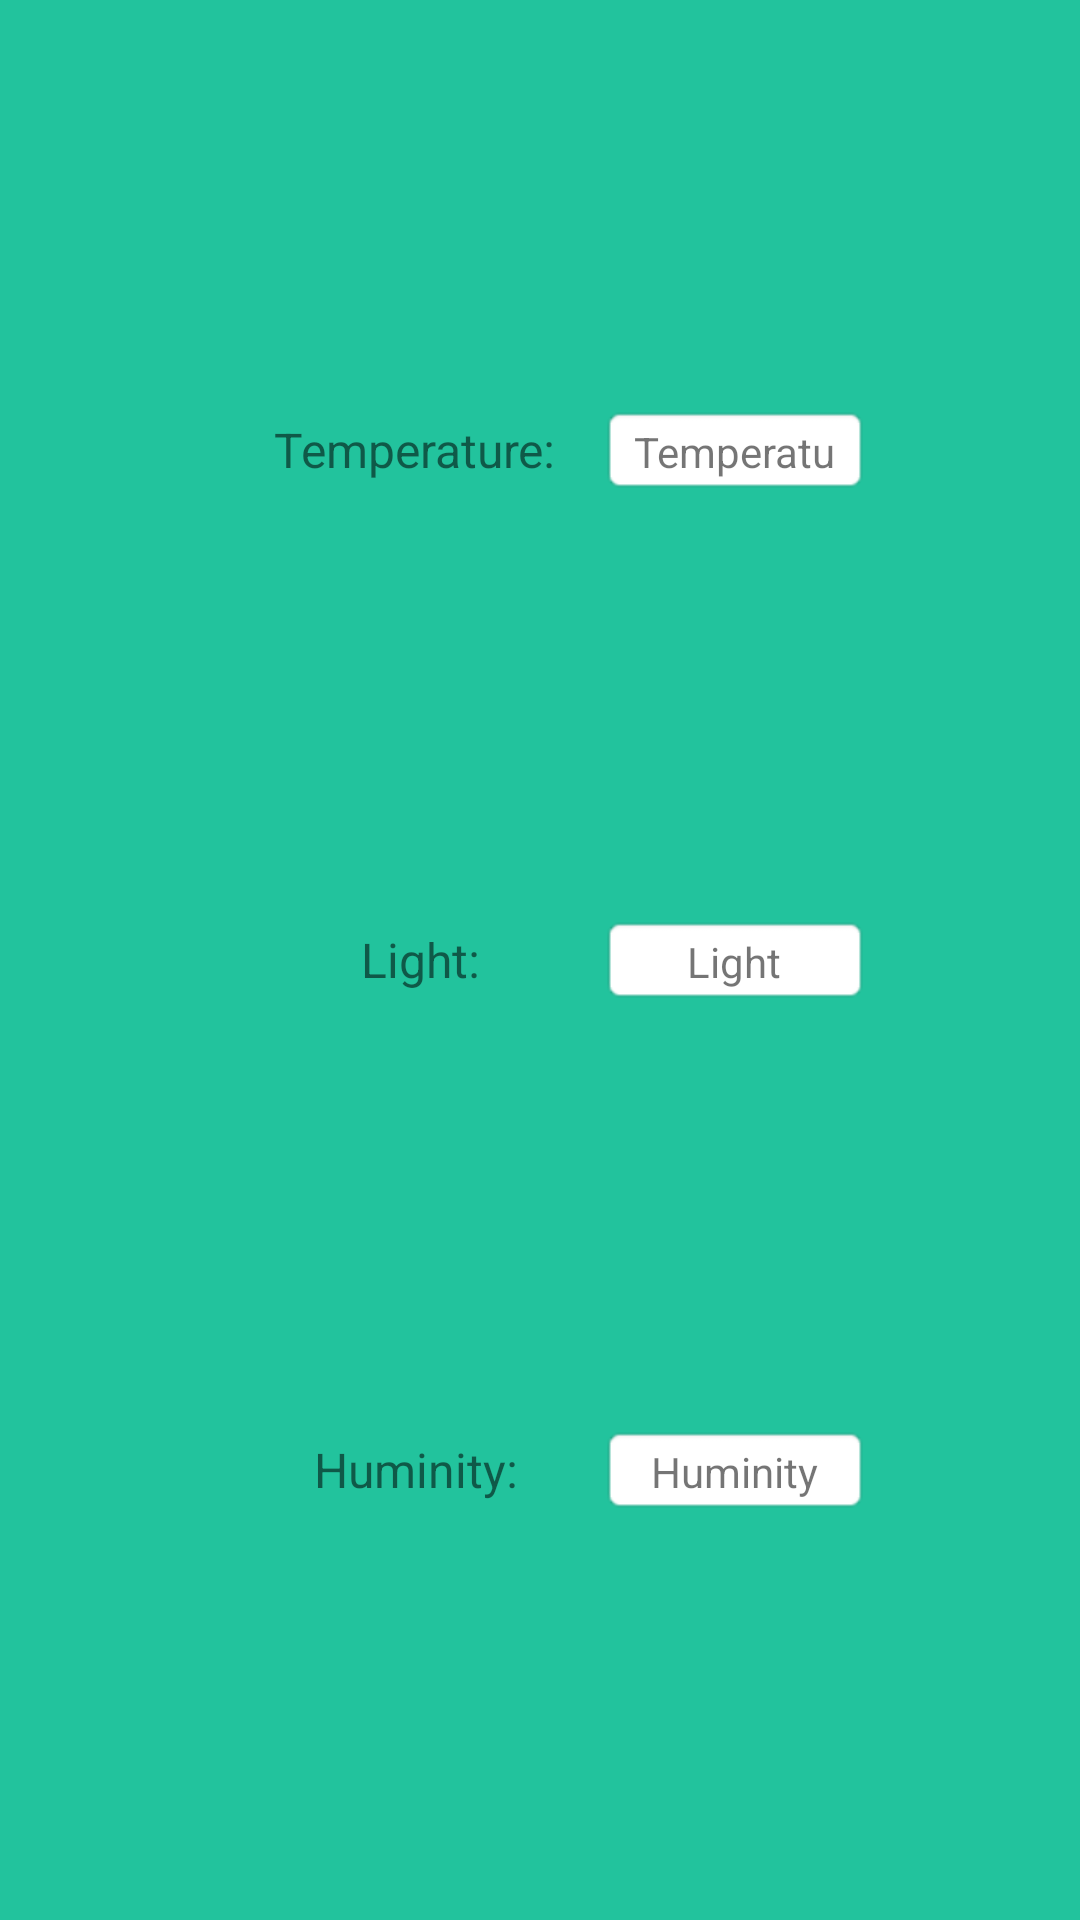

Here is an Android app screen rendered from its layout file. Give the layout XML and the strings, colors and styles it references.
<!-- AndroidManifest.xml: application theme Theme.Pat_1 -->
<!-- res/layout/activity_sensor.xml -->
<?xml version="1.0" encoding="utf-8"?>
<androidx.constraintlayout.widget.ConstraintLayout xmlns:android="http://schemas.android.com/apk/res/android"
    xmlns:app="http://schemas.android.com/apk/res-auto"
    xmlns:tools="http://schemas.android.com/tools"
    android:layout_width="match_parent"
    android:layout_height="match_parent"
    android:background="#22C39D"
    tools:context=".SensorActivity">

    <TextView
        android:id="@+id/txtLIGHT"
        android:layout_width="90dp"
        android:layout_height="30dp"
        android:layout_marginEnd="70dp"
        android:background="@android:drawable/editbox_background"
        android:gravity="center"
        android:text="Light"
        android:textSize="14sp"
        app:layout_constraintBottom_toBottomOf="@+id/txtTEMP3"
        app:layout_constraintEnd_toEndOf="parent"
        app:layout_constraintHorizontal_bias="0.5"
        app:layout_constraintStart_toStartOf="@+id/txtHUM"
        app:layout_constraintTop_toTopOf="@+id/txtTEMP3" />

    <TextView
        android:id="@+id/txtHUM"
        android:layout_width="90dp"
        android:layout_height="30dp"
        android:layout_marginEnd="70dp"
        android:background="@android:drawable/editbox_background"
        android:gravity="center"
        android:text="Huminity"
        android:textSize="14sp"
        app:layout_constraintBottom_toBottomOf="@+id/txtTEMP5"
        app:layout_constraintEnd_toEndOf="parent"
        app:layout_constraintTop_toTopOf="@+id/txtTEMP5" />

    <TextView
        android:id="@+id/txtTEMP"
        android:layout_width="90dp"
        android:layout_height="30dp"
        android:layout_marginEnd="70dp"
        android:background="@android:drawable/editbox_background"
        android:gravity="center"
        android:text="Temperature"
        android:textSize="14sp"
        app:layout_constraintBottom_toBottomOf="@+id/txtTEMP2"
        app:layout_constraintEnd_toEndOf="parent"
        app:layout_constraintHorizontal_bias="0.5"
        app:layout_constraintStart_toEndOf="@+id/txtTEMP2"
        app:layout_constraintStart_toStartOf="@+id/txtLIGHT"
        app:layout_constraintTop_toTopOf="@+id/txtTEMP2" />

    <TextView
        android:id="@+id/txtTEMP2"
        android:layout_width="99dp"
        android:layout_height="40dp"
        android:layout_marginStart="92dp"
        android:layout_marginEnd="16dp"
        android:gravity="center"
        android:text="Temperature:"
        android:textSize="16sp"
        app:layout_constraintBottom_toTopOf="@+id/txtTEMP3"
        app:layout_constraintEnd_toStartOf="@+id/txtTEMP"
        app:layout_constraintHorizontal_bias="0.5"
        app:layout_constraintStart_toStartOf="parent"
        app:layout_constraintTop_toTopOf="parent" />

    <TextView
        android:id="@+id/txtTEMP3"
        android:layout_width="90dp"
        android:layout_height="40dp"
        android:layout_marginStart="92dp"
        android:gravity="center"
        android:text="Light:"
        android:textSize="16sp"
        app:layout_constraintBottom_toTopOf="@+id/txtTEMP5"
        app:layout_constraintEnd_toEndOf="@+id/txtTEMP2"
        app:layout_constraintHorizontal_bias="0.5"
        app:layout_constraintStart_toStartOf="parent"
        app:layout_constraintTop_toBottomOf="@+id/txtTEMP2" />

    <TextView
        android:id="@+id/txtTEMP5"
        android:layout_width="90dp"
        android:layout_height="40dp"
        android:layout_marginStart="92dp"
        android:gravity="center"
        android:text="Huminity:"
        android:textSize="16sp"
        app:layout_constraintBottom_toBottomOf="parent"
        app:layout_constraintEnd_toEndOf="@+id/txtTEMP3"
        app:layout_constraintHorizontal_bias="0.5"
        app:layout_constraintStart_toStartOf="parent"
        app:layout_constraintTop_toBottomOf="@+id/txtTEMP3" />

</androidx.constraintlayout.widget.ConstraintLayout>
<!-- resources referenced by this layout -->
<resources>
  <style name="Theme.Pat_1" parent="Theme.MaterialComponents.DayNight.DarkActionBar">
          
          <item name="colorPrimary">@color/purple_500</item>
          <item name="colorPrimaryVariant">@color/purple_700</item>
          <item name="colorOnPrimary">@color/white</item>
          
          <item name="colorSecondary">@color/teal_200</item>
          <item name="colorSecondaryVariant">@color/teal_700</item>
          <item name="colorOnSecondary">@color/black</item>
          
          <item name="android:statusBarColor">?attr/colorPrimaryVariant</item>
          
      </style>
  <!-- not gathered from this repository: default colours our renderer supplied (Android Studio template values) -->
  <color name="purple_500">#FF6200EE</color>
  <color name="purple_700">#FF3700B3</color>
  <color name="teal_200">#FF03DAC5</color>
  <color name="teal_700">#FF018786</color>
  <color name="black">#FF000000</color>
  <color name="white">#FFFFFFFF</color>
</resources>
